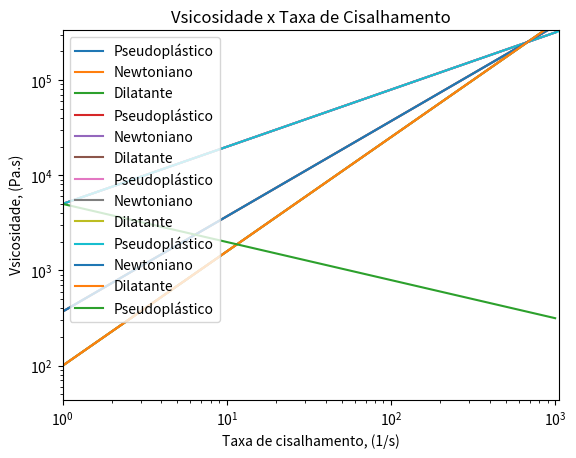

This figure's Python source:
# Lei de Potência

import matplotlib.pyplot as plt
import numpy as np


def TcisPspl(Tcis,m1,n1):
    Tau1 = m1*Tcis**n1
    plt.plot(Tcis,Tau1,label="Pseudoplástico")
    plt.title("Tensão de Cisalhamento x Taxa de Cisalhamento")
    plt.xlabel("Taxa de cisalhamento, (1/s)")
    plt.ylabel(" Tensão de Cisalhamento, (Pa)")
    plt.legend(loc="best")
    plt.xlim(0,)
    plt.ylim(0,)
    plt.show()
    return Tau1

def TcisNew(Tcis,m2,n2):
    Tau2 = m2*Tcis**n2
    plt.plot(Tcis,Tau2,label="Newtoniano")
    plt.title("Tensão de Cisalhamento x Taxa de Cisalhamento")
    plt.xlabel("Taxa de cisalhamento, (1/s)")
    plt.ylabel(" Tensão de Cisalhamento, (Pa)")
    plt.legend(loc="best")
    plt.xlim(0,)
    plt.ylim(0,)
    plt.show()
    return Tau2

def TcisDlt(Tcis,m3,n3):
    Tau3 = m3*Tcis**n3
    plt.plot(Tcis,Tau3,label="Dilatante")
    plt.title("Tensão de Cisalhamento x Taxa de Cisalhamento")
    plt.xlabel("Taxa de cisalhamento, (1/s)")
    plt.ylabel(" Tensão de Cisalhamento, (Pa)")
    plt.legend(loc="best")
    plt.xlim(0,)
    plt.ylim(0,)
    plt.show()
    return Tau3

def TensaoCisalhamento3(Tcis,m1,m2,m3,n1,n2,n3):
    Tau1 = m1*Tcis**n1
    Tau2 = m2*Tcis**n2
    Tau3 = m3*Tcis**n3
    plt.plot(Tcis,Tau1,label="Pseudoplástico")
    plt.plot(Tcis,Tau2,label="Newtoniano")
    plt.plot(Tcis,Tau3,label="Dilatante")
    plt.title("Tensão de Cisalhamento x Taxa de Cisalhamento")
    plt.xlabel("Taxa de cisalhamento, (1/s)")
    plt.ylabel(" Tensão de Cisalhamento, (Pa)")
    plt.legend(loc="best")
    plt.xlim(0,)
    plt.ylim(0,)
    plt.show()
    return (Tau1,Tau2,Tau3)

def TcisPspllog(Tcisl,m1,n1):
    Tau1l = m1*Tcisl**n1
    plt.loglog(Tcisl,Tau1l,label="Pseudoplástico")
    plt.title("Tensão de Cisalhamento x Taxa de Cisalhamento (Log)")
    plt.xlabel("Taxa de cisalhamento, (1/s)")
    plt.ylabel(" Tensão de Cisalhamento, (Pa)")
    plt.legend(loc="best")
    plt.xlim(1,)
    plt.ylim(0,)
    plt.show()
    return Tau1l

def TcisNewlog(Tcisl,m2,n2):
    Tau2l = m2*Tcisl**n2
    plt.loglog(Tcisl,Tau2l,label="Newtoniano")
    plt.title("Tensão de Cisalhamento x Taxa de Cisalhamento (Log)")
    plt.xlabel("Taxa de cisalhamento, (1/s)")
    plt.ylabel(" Tensão de Cisalhamento, (Pa)")
    plt.legend(loc="best")
    plt.xlim(0,)
    plt.ylim(0,)
    plt.show()
    return Tau2l

def TcisDltlog(Tcisl,m3,n3):
    Tau3l = m3*Tcisl**n3
    plt.loglog(Tcisl,Tau3l,label="Dilatante")
    plt.title("Tensão de Cisalhamento x Taxa de Cisalhamento (Log)")
    plt.xlabel("Taxa de cisalhamento, (1/s)")
    plt.ylabel(" Tensão de Cisalhamento, (Pa)")
    plt.legend(loc="best")
    plt.xlim(0,)
    plt.ylim(0,)
    plt.show()
    return Tau3l

def TensaoCisalhamento3log(Tcisl,m1,m2,m3,n1,n2,n3):
    Tau1l = m1*Tcisl**n1
    Tau2l = m2*Tcisl**n2
    Tau3l = m3*Tcisl**n3
    plt.loglog(Tcisl,Tau1l,label="Pseudoplástico")
    plt.loglog(Tcisl,Tau2l,label="Newtoniano")
    plt.loglog(Tcisl,Tau3l,label="Dilatante")
    plt.title("Tensão de Cisalhamento x Taxa de Cisalhamento (Log)")
    plt.xlabel("Taxa de cisalhamento, (1/s)")
    plt.ylabel(" Tensão de Cisalhamento, (Pa)")
    plt.legend(loc="best")
    plt.xlim(0,)
    plt.ylim(0,)
    plt.show()
    return (Tau1l,Tau2l,Tau3l)

def ViscPspl(Tcis,m1,n1):
    Visc1 = m1*(Tcis)**(n1-1)
    plt.plot(Tcis,Visc1,label="Pseudoplástico")
    plt.title("Vsicosidade x Taxa de Cisalhamento")
    plt.xlabel("Taxa de cisalhamento, (1/s)")
    plt.ylabel(" Vsicosidade, (Pa.s)")
    plt.legend(loc="best")
    plt.xlim(0,)
    plt.ylim(0,)
    plt.show()
    return Visc1

Tcis = np.linspace(0,1000,2000)
Tcisl = np.logspace(-1,6,2000)
n1 = 0.60
n2 = 1 
n3 = 1.2
m1 = 5000
m2 = 370
m3 = 100

TcisPspl(Tcis,m1,n1)
TcisNew(Tcis,m2,n2)
TcisDlt(Tcis,m3,n3)
TensaoCisalhamento3(Tcis,m1,m2,m3,n1,n2,n3)
TcisPspllog(Tcis,m1,n1)
TcisNewlog(Tcis,m2,n2)
TcisDltlog(Tcis,m3,n3)
TensaoCisalhamento3log(Tcisl,m1,m2,m3,n1,n2,n3)
ViscPspl(Tcis,m1,n1)